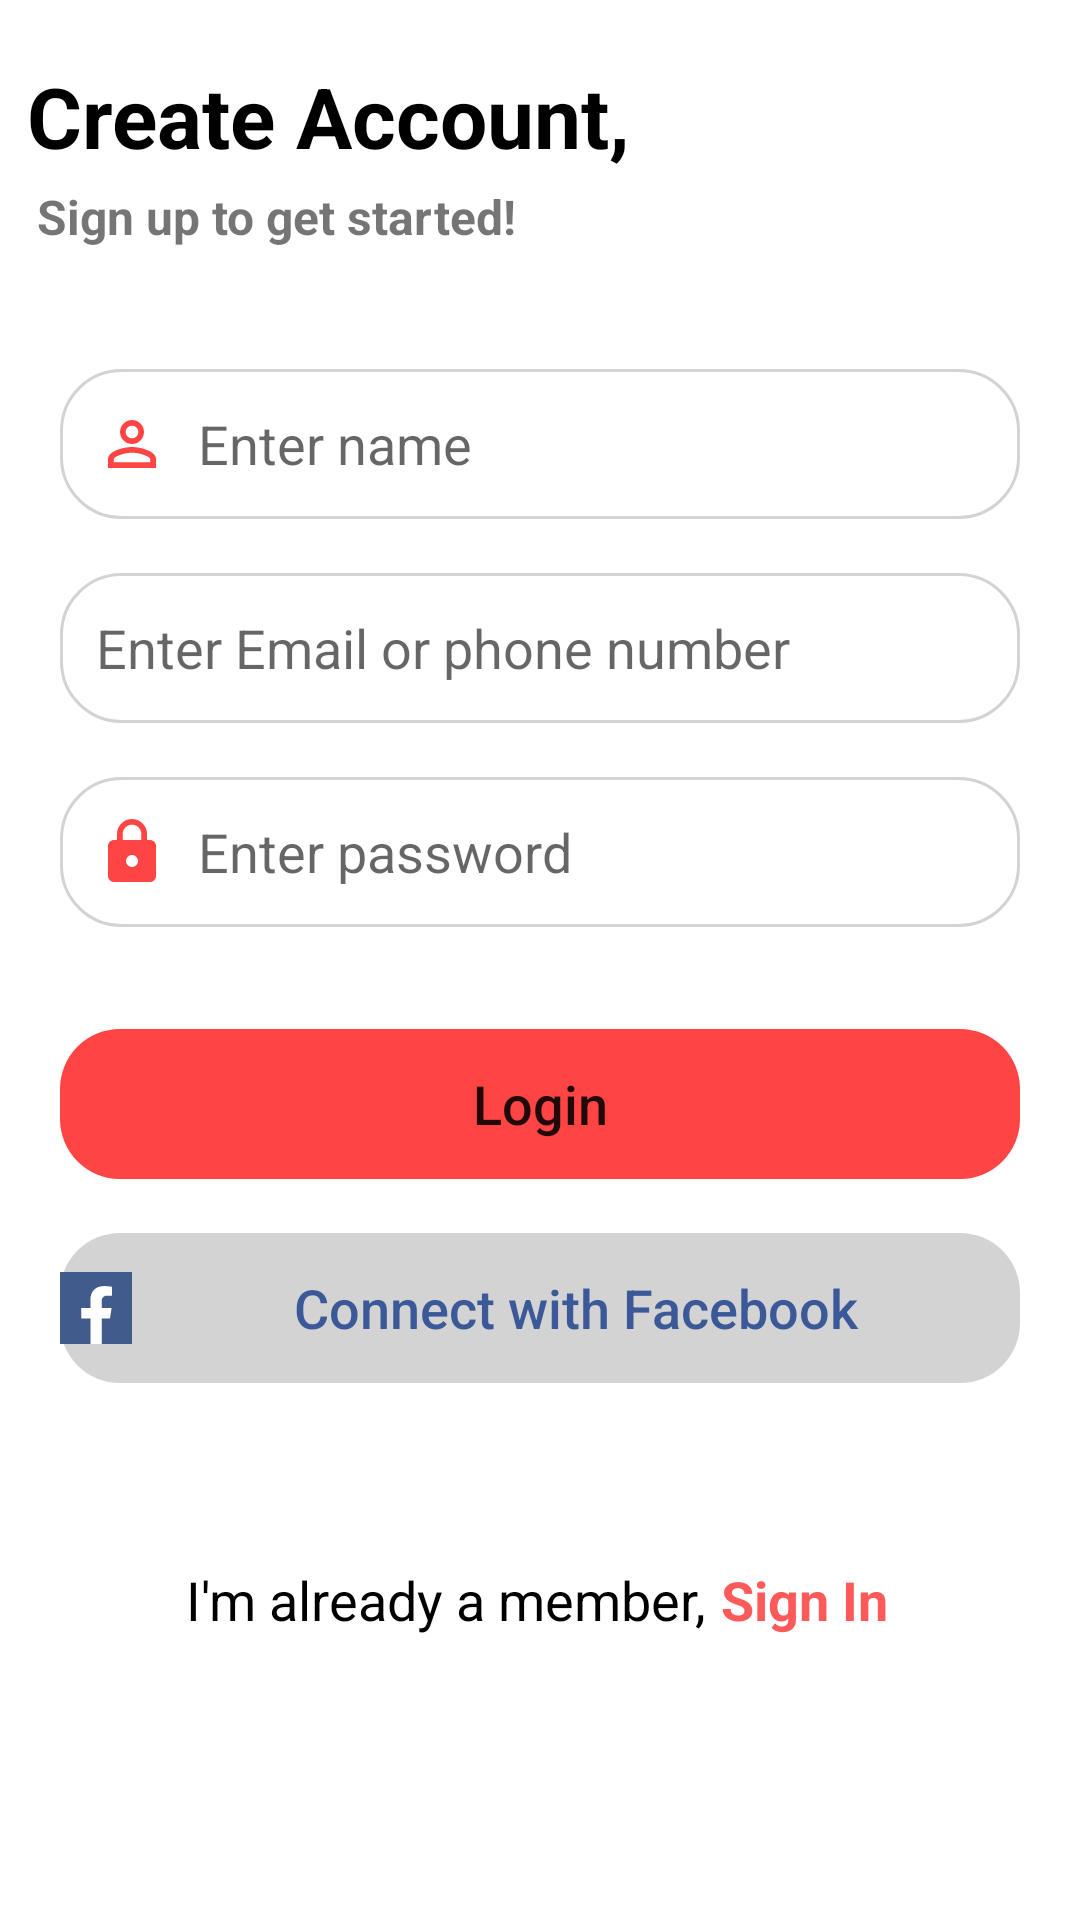

Here is an Android app screen rendered from its layout file. Give the layout XML and the strings, colors and styles it references.
<!-- AndroidManifest.xml: application theme Theme.Task -->
<!-- res/layout/activity_create_account.xml -->
<?xml version="1.0" encoding="utf-8"?>
<androidx.constraintlayout.widget.ConstraintLayout xmlns:android="http://schemas.android.com/apk/res/android"
    xmlns:app="http://schemas.android.com/apk/res-auto"
    xmlns:tools="http://schemas.android.com/tools"
    android:layout_width="match_parent"
    android:layout_height="match_parent"
    tools:context=".create_account">


    <TextView
        android:id="@+id/textView"
        android:layout_width="wrap_content"
        android:layout_height="wrap_content"
        android:layout_marginTop="20dp"
        android:text="Create Account,"
        android:textColor="@color/black"
        android:textSize="28sp"
        android:textStyle="bold"
        app:layout_constraintEnd_toEndOf="parent"
        app:layout_constraintHorizontal_bias="0.057"
        app:layout_constraintStart_toStartOf="parent"
        app:layout_constraintTop_toTopOf="parent" />

    <TextView
        android:id="@+id/textView2"
        android:layout_width="wrap_content"
        android:layout_height="wrap_content"
        android:layout_marginTop="4dp"
        android:text="Sign up to get started!"
        android:textSize="16sp"
        android:textStyle="bold"
        app:layout_constraintEnd_toEndOf="parent"
        app:layout_constraintHorizontal_bias="0.061"
        app:layout_constraintStart_toStartOf="parent"
        app:layout_constraintTop_toBottomOf="@+id/textView" />

    <EditText
        android:id="@+id/full_name"
        android:layout_width="match_parent"
        android:layout_marginLeft="20dp"
        android:layout_marginRight="20dp"
        android:layout_height="50dp"
        android:layout_marginTop="40dp"
        android:drawablePadding="10dp"
        android:drawableLeft="@drawable/ic_baseline_perm_identity_24"
        android:ems="10"
        android:background="@drawable/layout_input"
        android:paddingLeft="12dp"
        android:paddingRight="12dp"
        android:hint="Enter name"
        android:inputType="textPersonName"
        app:layout_constraintEnd_toEndOf="parent"
        app:layout_constraintHorizontal_bias="0.497"
        app:layout_constraintStart_toStartOf="parent"
        app:layout_constraintTop_toBottomOf="@+id/textView2" />

    <EditText
        android:id="@+id/EmailAddress"
        android:layout_width="match_parent"
        android:layout_marginLeft="20dp"
        android:layout_marginRight="20dp"
        android:layout_height="50dp"
        android:layout_marginTop="18dp"
        android:ems="10"
        android:hint="Enter Email or phone number"
        android:paddingLeft="12dp"
        android:paddingRight="12dp"
        android:background="@drawable/layout_input"
        android:inputType="textEmailAddress"
        app:layout_constraintEnd_toEndOf="parent"
        android:drawablePadding="10dp"
        android:drawableLeft="@drawable/ic_baseline_email_24"
        app:layout_constraintHorizontal_bias="0.497"
        app:layout_constraintStart_toStartOf="parent"
        app:layout_constraintTop_toBottomOf="@+id/full_name" />

    <EditText
        android:id="@+id/password"
        android:layout_width="match_parent"
        android:layout_marginLeft="20dp"
        android:layout_marginRight="20dp"
        android:layout_height="50dp"
        android:layout_marginTop="18dp"
        android:background="@drawable/layout_input"
        android:ems="10"
        android:drawableLeft="@drawable/ic_baseline_pass"
        android:drawablePadding="10dp"
        android:paddingLeft="12dp"
        android:paddingRight="12dp"
        android:hint="Enter password"
        android:inputType="textPassword"

        app:layout_constraintEnd_toEndOf="parent"
        app:layout_constraintHorizontal_bias="0.497"
        app:layout_constraintStart_toStartOf="parent"
        app:layout_constraintTop_toBottomOf="@+id/EmailAddress" />

    <Button
        android:id="@+id/logInButton"
        android:layout_width="match_parent"
        android:layout_height="50dp"
        android:layout_marginLeft="20dp"
        android:layout_marginTop="34dp"
        android:layout_marginRight="20dp"
        android:background="@drawable/layout_button"
        android:text="Login"
        android:textAllCaps="false"
        android:textSize="18dp"
        app:backgroundTint="@android:color/holo_red_light"
        app:layout_constraintEnd_toEndOf="parent"
        app:layout_constraintStart_toStartOf="parent"
        app:layout_constraintTop_toBottomOf="@+id/password" />

    <Button
        android:id="@+id/logInFacebook"
        android:layout_width="match_parent"
        android:layout_height="50dp"
        android:layout_marginLeft="20dp"
        android:layout_marginTop="18dp"
        android:layout_marginRight="20dp"
        android:background="@drawable/layout_button"
        android:drawableLeft="@drawable/facebook"
        android:text="Connect with Facebook"
        android:textAllCaps="false"
        android:textColor="#3B5998"
        android:textSize="18dp"
        app:backgroundTint="#D3D3D3"
        app:layout_constraintEnd_toEndOf="parent"
        app:layout_constraintStart_toStartOf="parent"
        app:layout_constraintTop_toBottomOf="@+id/logInButton" />

    <TextView
        android:id="@+id/textView4"
        android:layout_width="wrap_content"
        android:layout_height="wrap_content"
        android:layout_marginTop="60dp"
        android:text="I'm already a member,"
        android:textColor="@color/black"
        android:textSize="18dp"
        app:layout_constraintEnd_toEndOf="parent"
        app:layout_constraintHorizontal_bias="0.332"
        app:layout_constraintStart_toStartOf="parent"
        app:layout_constraintTop_toBottomOf="@+id/logInFacebook" />

    <TextView
        android:id="@+id/SignInText"
        android:layout_width="wrap_content"
        android:layout_height="wrap_content"
        android:layout_marginTop="60dp"
        android:text="Sign In"
        android:textColor="#E1FF4444"
        android:textSize="18dp"
        android:textStyle="bold"
        app:layout_constraintEnd_toEndOf="parent"
        app:layout_constraintHorizontal_bias="0.072"
        app:layout_constraintStart_toEndOf="@+id/textView4"
        app:layout_constraintTop_toBottomOf="@+id/logInFacebook"
        />


</androidx.constraintlayout.widget.ConstraintLayout>
<!-- resources referenced by this layout -->
<resources>
  <!-- drawable facebook (drawable) -->
  <vector xmlns:android="http://schemas.android.com/apk/res/android"
      android:width="24dp"
      android:height="24dp"
      android:viewportWidth="512"
      android:viewportHeight="512">
      <path
          android:pathData="M0,0h512v512h-512z"
          android:fillColor="#415b8c"/>
      <path
          android:pathData="M355.6,330l11.4,-74h-71v-48c0,-20.2 9.9,-40 41.7,-40H370v-63s-29.3,-5 -57.3,-5c-58.5,0 -96.7,35.4 -96.7,99.6V256h-65v74h65v182h80V330h59.6z"
          android:fillColor="#fff"/>
  </vector>
  <!-- drawable ic_baseline_pass (drawable) -->
  <vector android:height="24dp" android:tint="#FF4444"
      android:viewportHeight="24" android:viewportWidth="24"
      android:width="24dp" xmlns:android="http://schemas.android.com/apk/res/android">
      <path android:fillColor="@android:color/white" android:pathData="M18,8h-1L17,6c0,-2.76 -2.24,-5 -5,-5S7,3.24 7,6v2L6,8c-1.1,0 -2,0.9 -2,2v10c0,1.1 0.9,2 2,2h12c1.1,0 2,-0.9 2,-2L20,10c0,-1.1 -0.9,-2 -2,-2zM12,17c-1.1,0 -2,-0.9 -2,-2s0.9,-2 2,-2 2,0.9 2,2 -0.9,2 -2,2zM15.1,8L8.9,8L8.9,6c0,-1.71 1.39,-3.1 3.1,-3.1 1.71,0 3.1,1.39 3.1,3.1v2z"/>
  </vector>
  <!-- drawable ic_baseline_perm_identity_24 (drawable) -->
  <vector android:height="24dp" android:tint="#FF4444"
      android:viewportHeight="24" android:viewportWidth="24"
      android:width="24dp" xmlns:android="http://schemas.android.com/apk/res/android">
      <path android:fillColor="@android:color/white" android:pathData="M12,5.9c1.16,0 2.1,0.94 2.1,2.1s-0.94,2.1 -2.1,2.1S9.9,9.16 9.9,8s0.94,-2.1 2.1,-2.1m0,9c2.97,0 6.1,1.46 6.1,2.1v1.1L5.9,18.1L5.9,17c0,-0.64 3.13,-2.1 6.1,-2.1M12,4C9.79,4 8,5.79 8,8s1.79,4 4,4 4,-1.79 4,-4 -1.79,-4 -4,-4zM12,13c-2.67,0 -8,1.34 -8,4v3h16v-3c0,-2.66 -5.33,-4 -8,-4z"/>
  </vector>
  <!-- drawable layout_button (drawable) -->
  <?xml version="1.0" encoding="utf-8"?>
  <shape android:shape="rectangle" xmlns:android="http://schemas.android.com/apk/res/android">
       <corners android:radius="20dp"/>
  
  
  
  
  
  
  
  </shape>
  <!-- drawable layout_input (drawable) -->
  <?xml version="1.0" encoding="utf-8"?>
  <selector xmlns:android="http://schemas.android.com/apk/res/android">
   <item android:state_enabled="true" android:state_focused="true">
       <shape android:shape="rectangle">
           <corners android:radius="20dp"/>
               <solid android:color="#ffffff"/>
           <stroke android:color="#ff4444" android:width="1dp"/>
       </shape>
  
   </item>
      <item android:state_enabled="true">
          <shape android:shape="rectangle">
              <corners android:radius="20dp"/>
              <solid android:color="#ffffff"/>
              <stroke android:color="#D3D3D3" android:width="1dp"/>
          </shape>
  
      </item>
  </selector>
  <style name="Theme.Task" parent="Theme.MaterialComponents.DayNight.DarkActionBar">
          
          <item name="colorPrimary">#FF4444</item>
          <item name="colorPrimaryVariant">#D32F2F</item>
          <item name="colorOnPrimary">@color/white</item>
          
          <item name="colorSecondary">@color/teal_200</item>
          <item name="colorSecondaryVariant">@color/teal_700</item>
          <item name="colorOnSecondary">@color/black</item>
          
          <item name="android:statusBarColor" tools:targetApi="l">?attr/colorPrimaryVariant</item>
          
      </style>
  <!-- not gathered from this repository: default colours our renderer supplied (Android Studio template values) -->
  <color name="teal_200">#FF03DAC5</color>
  <color name="teal_700">#FF018786</color>
  <color name="black">#FF000000</color>
  <color name="white">#FFFFFFFF</color>
</resources>
